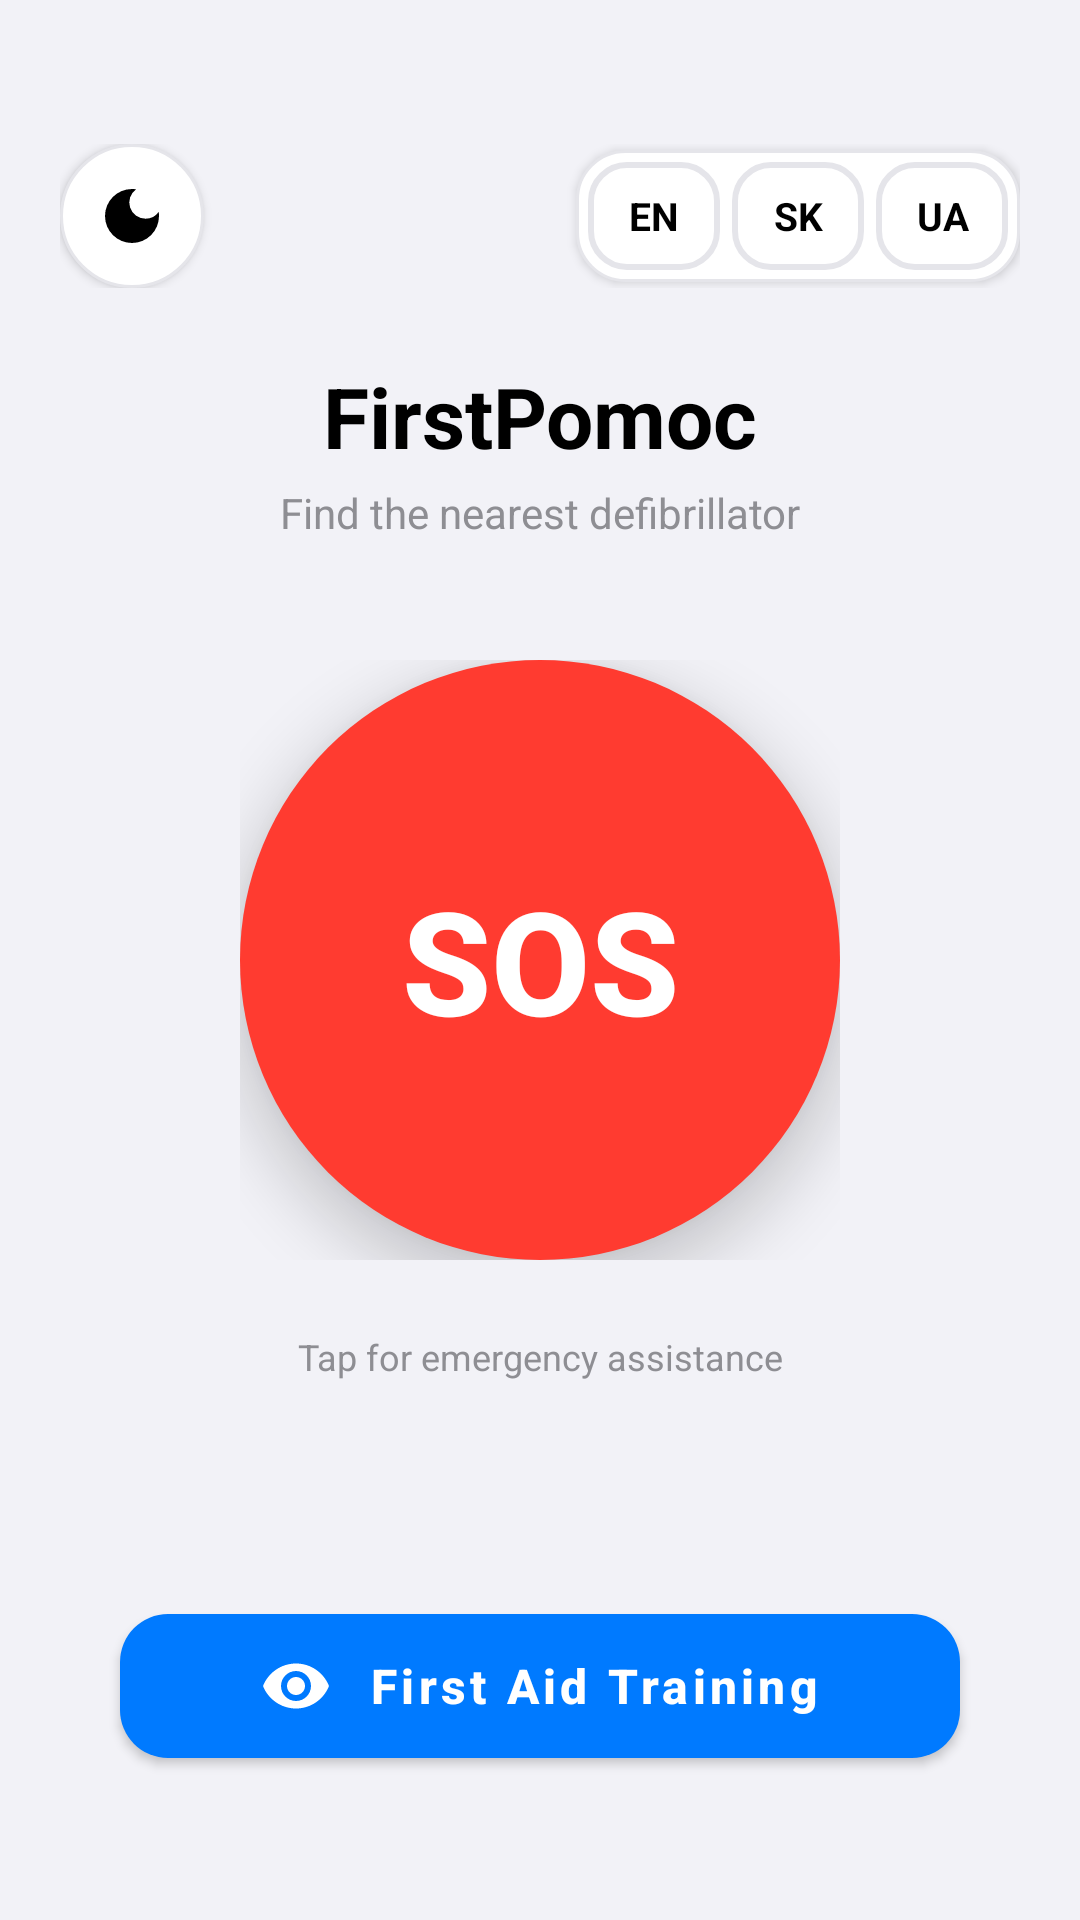

Layout XML and referenced resources for this Android screen:
<!-- AndroidManifest.xml: application theme Theme.SOSApplication -->
<!-- res/layout/fragment_home.xml -->
<?xml version="1.0" encoding="utf-8"?>
<androidx.constraintlayout.widget.ConstraintLayout
    xmlns:android="http://schemas.android.com/apk/res/android"
    xmlns:app="http://schemas.android.com/apk/res-auto"
    android:layout_width="match_parent"
    android:layout_height="match_parent"
    android:background="?android:attr/colorBackground">

    
    <LinearLayout
        android:id="@+id/topBar"
        android:layout_width="match_parent"
        android:layout_height="wrap_content"
        android:orientation="horizontal"
        android:gravity="center_vertical"
        android:paddingHorizontal="20dp"
        android:paddingTop="48dp"
        app:layout_constraintTop_toTopOf="parent">

        
        <ImageButton
            android:id="@+id/btnTheme"
            android:layout_width="48dp"
            android:layout_height="48dp"
            android:background="@drawable/bg_theme_toggle"
            android:src="@drawable/ic_theme_dark"
            android:contentDescription="@string/theme_toggle"
            android:padding="12dp"
            android:elevation="2dp" />

        <View
            android:layout_width="0dp"
            android:layout_height="0dp"
            android:layout_weight="1" />

        
        <LinearLayout
            android:id="@+id/langLayout"
            android:layout_width="wrap_content"
            android:layout_height="wrap_content"
            android:orientation="horizontal"
            android:background="@drawable/bg_card"
            android:padding="4dp"
            android:elevation="2dp">

            <TextView
                android:id="@+id/btnEN"
                android:layout_width="44dp"
                android:layout_height="36dp"
                android:gravity="center"
                android:text="EN"
                android:textSize="13sp"
                android:textStyle="bold"
                android:textColor="?attr/colorOnSurface"
                android:background="@drawable/bg_lang_button_selector"
                android:clickable="true"
                android:focusable="true" />

            <TextView
                android:id="@+id/btnSK"
                android:layout_width="44dp"
                android:layout_height="36dp"
                android:gravity="center"
                android:text="SK"
                android:textSize="13sp"
                android:textStyle="bold"
                android:textColor="?attr/colorOnSurface"
                android:background="@drawable/bg_lang_button_selector"
                android:layout_marginStart="4dp"
                android:clickable="true"
                android:focusable="true" />

            <TextView
                android:id="@+id/btnUA"
                android:layout_width="44dp"
                android:layout_height="36dp"
                android:gravity="center"
                android:text="UA"
                android:textSize="13sp"
                android:textStyle="bold"
                android:textColor="?attr/colorOnSurface"
                android:background="@drawable/bg_lang_button_selector"
                android:layout_marginStart="4dp"
                android:clickable="true"
                android:focusable="true" />

        </LinearLayout>

    </LinearLayout>

    
    <TextView
        android:id="@+id/appTitle"
        android:layout_width="wrap_content"
        android:layout_height="wrap_content"
        android:text="@string/app_name_display"
        android:textSize="28sp"
        android:textStyle="bold"
        android:textColor="?attr/colorOnBackground"
        android:layout_marginTop="24dp"
        app:layout_constraintTop_toBottomOf="@id/topBar"
        app:layout_constraintStart_toStartOf="parent"
        app:layout_constraintEnd_toEndOf="parent" />

    <TextView
        android:id="@+id/appSubtitle"
        android:layout_width="wrap_content"
        android:layout_height="wrap_content"
        android:text="@string/app_subtitle"
        android:textSize="14sp"
        android:textColor="@color/text_secondary_light"
        android:layout_marginTop="4dp"
        app:layout_constraintTop_toBottomOf="@id/appTitle"
        app:layout_constraintStart_toStartOf="parent"
        app:layout_constraintEnd_toEndOf="parent" />

    
    <FrameLayout
        android:id="@+id/sosContainer"
        android:layout_width="wrap_content"
        android:layout_height="wrap_content"
        android:clipChildren="false"
        android:clipToPadding="false"
        app:layout_constraintTop_toTopOf="parent"
        app:layout_constraintBottom_toBottomOf="parent"
        app:layout_constraintStart_toStartOf="parent"
        app:layout_constraintEnd_toEndOf="parent">

        
        <ImageView
            android:id="@+id/pulseRing"
            android:layout_width="200dp"
            android:layout_height="200dp"
            android:layout_gravity="center"
            android:background="@drawable/bg_pulse_ring"
            android:alpha="0.4" />

        
        <Button
            android:id="@+id/btnSOS"
            android:layout_width="200dp"
            android:layout_height="200dp"
            android:layout_gravity="center"
            android:text="SOS"
            android:textSize="48sp"
            android:textStyle="bold"
            android:textColor="@android:color/white"
            android:background="@drawable/bg_sos_button"
            android:elevation="12dp"
            android:stateListAnimator="@null" />

    </FrameLayout>

    
    <com.google.android.material.button.MaterialButton
        android:id="@+id/btnTraining"
        android:layout_width="280dp"
        android:layout_height="60dp"
        android:text="@string/training_button"
        android:textSize="16sp"
        android:textStyle="bold"
        android:textColor="@android:color/white"
        android:textAllCaps="false"
        app:icon="@drawable/ic_training"
        app:iconGravity="textStart"
        app:iconPadding="12dp"
        app:iconTint="@android:color/white"
        app:cornerRadius="16dp"
        app:backgroundTint="@color/accent_blue"
        android:elevation="6dp"
        android:layout_marginBottom="48dp"
        app:layout_constraintBottom_toBottomOf="parent"
        app:layout_constraintStart_toStartOf="parent"
        app:layout_constraintEnd_toEndOf="parent" />

    
    <TextView
        android:id="@+id/hintText"
        android:layout_width="wrap_content"
        android:layout_height="wrap_content"
        android:text="@string/sos_hint"
        android:textSize="12sp"
        android:textColor="@color/text_secondary_light"
        android:layout_marginTop="24dp"
        app:layout_constraintTop_toBottomOf="@id/sosContainer"
        app:layout_constraintStart_toStartOf="parent"
        app:layout_constraintEnd_toEndOf="parent" />

</androidx.constraintlayout.widget.ConstraintLayout>
<!-- resources referenced by this layout -->
<resources>
  <color name="accent_blue">#007AFF</color>
  <color name="text_secondary_light">#8E8E93</color>
  <!-- drawable bg_card (drawable) -->
  <?xml version="1.0" encoding="utf-8"?>
  <shape xmlns:android="http://schemas.android.com/apk/res/android"
      android:shape="rectangle">
      
      <solid android:color="?attr/colorSurface" />
      <corners android:radius="16dp" />
      <stroke
          android:width="1dp"
          android:color="@color/divider_light" />
      
  </shape>
  <!-- drawable bg_sos_button (drawable) -->
  <?xml version="1.0" encoding="utf-8"?>
  <ripple xmlns:android="http://schemas.android.com/apk/res/android"
      android:color="#33FFFFFF">
      
      <item>
          <shape android:shape="oval">
              <solid android:color="@color/primary" />
              <size
                  android:width="200dp"
                  android:height="200dp" />
          </shape>
      </item>
      
  </ripple>
  <!-- drawable bg_theme_toggle (drawable) -->
  <?xml version="1.0" encoding="utf-8"?>
  <ripple xmlns:android="http://schemas.android.com/apk/res/android"
      android:color="@color/ripple_light">
      
      <item>
          <shape android:shape="oval">
              <solid android:color="?attr/colorSurface" />
              <stroke
                  android:width="1dp"
                  android:color="@color/divider_light" />
          </shape>
      </item>
      
  </ripple>
  <!-- drawable ic_theme_dark (drawable) -->
  <?xml version="1.0" encoding="utf-8"?>
  <vector xmlns:android="http://schemas.android.com/apk/res/android"
      android:width="24dp"
      android:height="24dp"
      android:viewportWidth="24"
      android:viewportHeight="24">
      
      <path
          android:fillColor="?attr/colorOnSurface"
          android:pathData="M12,3a9,9 0,1 0,9 9c0,-0.46 -0.04,-0.92 -0.1,-1.36a5.389,5.389 0,0 1,-4.4 2.26,5.403 5.403,0 0,1 -3.14,-9.8c-0.44,-0.06 -0.9,-0.1 -1.36,-0.1z" />
      
  </vector>
  <!-- drawable ic_training (drawable) -->
  <?xml version="1.0" encoding="utf-8"?>
  <vector xmlns:android="http://schemas.android.com/apk/res/android"
      android:width="24dp"
      android:height="24dp"
      android:viewportWidth="24"
      android:viewportHeight="24">
      
      <path
          android:fillColor="@color/secondary"
          android:pathData="M12,4.5C7,4.5 2.73,7.61 1,12c1.73,4.39 6,7.5 11,7.5s9.27,-3.11 11,-7.5c-1.73,-4.39 -6,-7.5 -11,-7.5zM12,17c-2.76,0 -5,-2.24 -5,-5s2.24,-5 5,-5 5,2.24 5,5 -2.24,5 -5,5zM12,9c-1.66,0 -3,1.34 -3,3s1.34,3 3,3 3,-1.34 3,-3 -1.34,-3 -3,-3z" />
      
  </vector>
  <string name="app_name_display">FirstPomoc</string>
  <string name="app_subtitle">Find the nearest defibrillator</string>
  <string name="sos_hint">Tap for emergency assistance</string>
  <string name="theme_toggle">Toggle theme</string>
  <string name="training_button">First Aid Training</string>
  <color name="divider_light">#E5E5EA</color>
  <color name="primary">#FF3B30</color>
  <color name="ripple_light">#1A000000</color>
  <color name="secondary">#34C759</color>
  <color name="primary_variant">#D32F2F</color>
  <color name="white">#FFFFFFFF</color>
  <color name="secondary_variant">#2E7D32</color>
  <color name="background_light">#F2F2F7</color>
  <color name="surface_light">#FFFFFF</color>
  <color name="text_primary_light">#000000</color>
  <color name="nav_background_light">#FFFFFF</color>
  <color name="error">#B00020</color>
  <style name="Widget.App.BottomNavigationView" parent="Widget.MaterialComponents.BottomNavigationView.Colored">
          <item name="backgroundTint">@color/surface_light</item>
          <item name="itemIconTint">@color/bottom_nav_item_color</item>
          <item name="itemTextColor">@color/bottom_nav_item_color</item>
          <item name="android:elevation">8dp</item>
          <item name="labelVisibilityMode">labeled</item>
      </style>
</resources>
